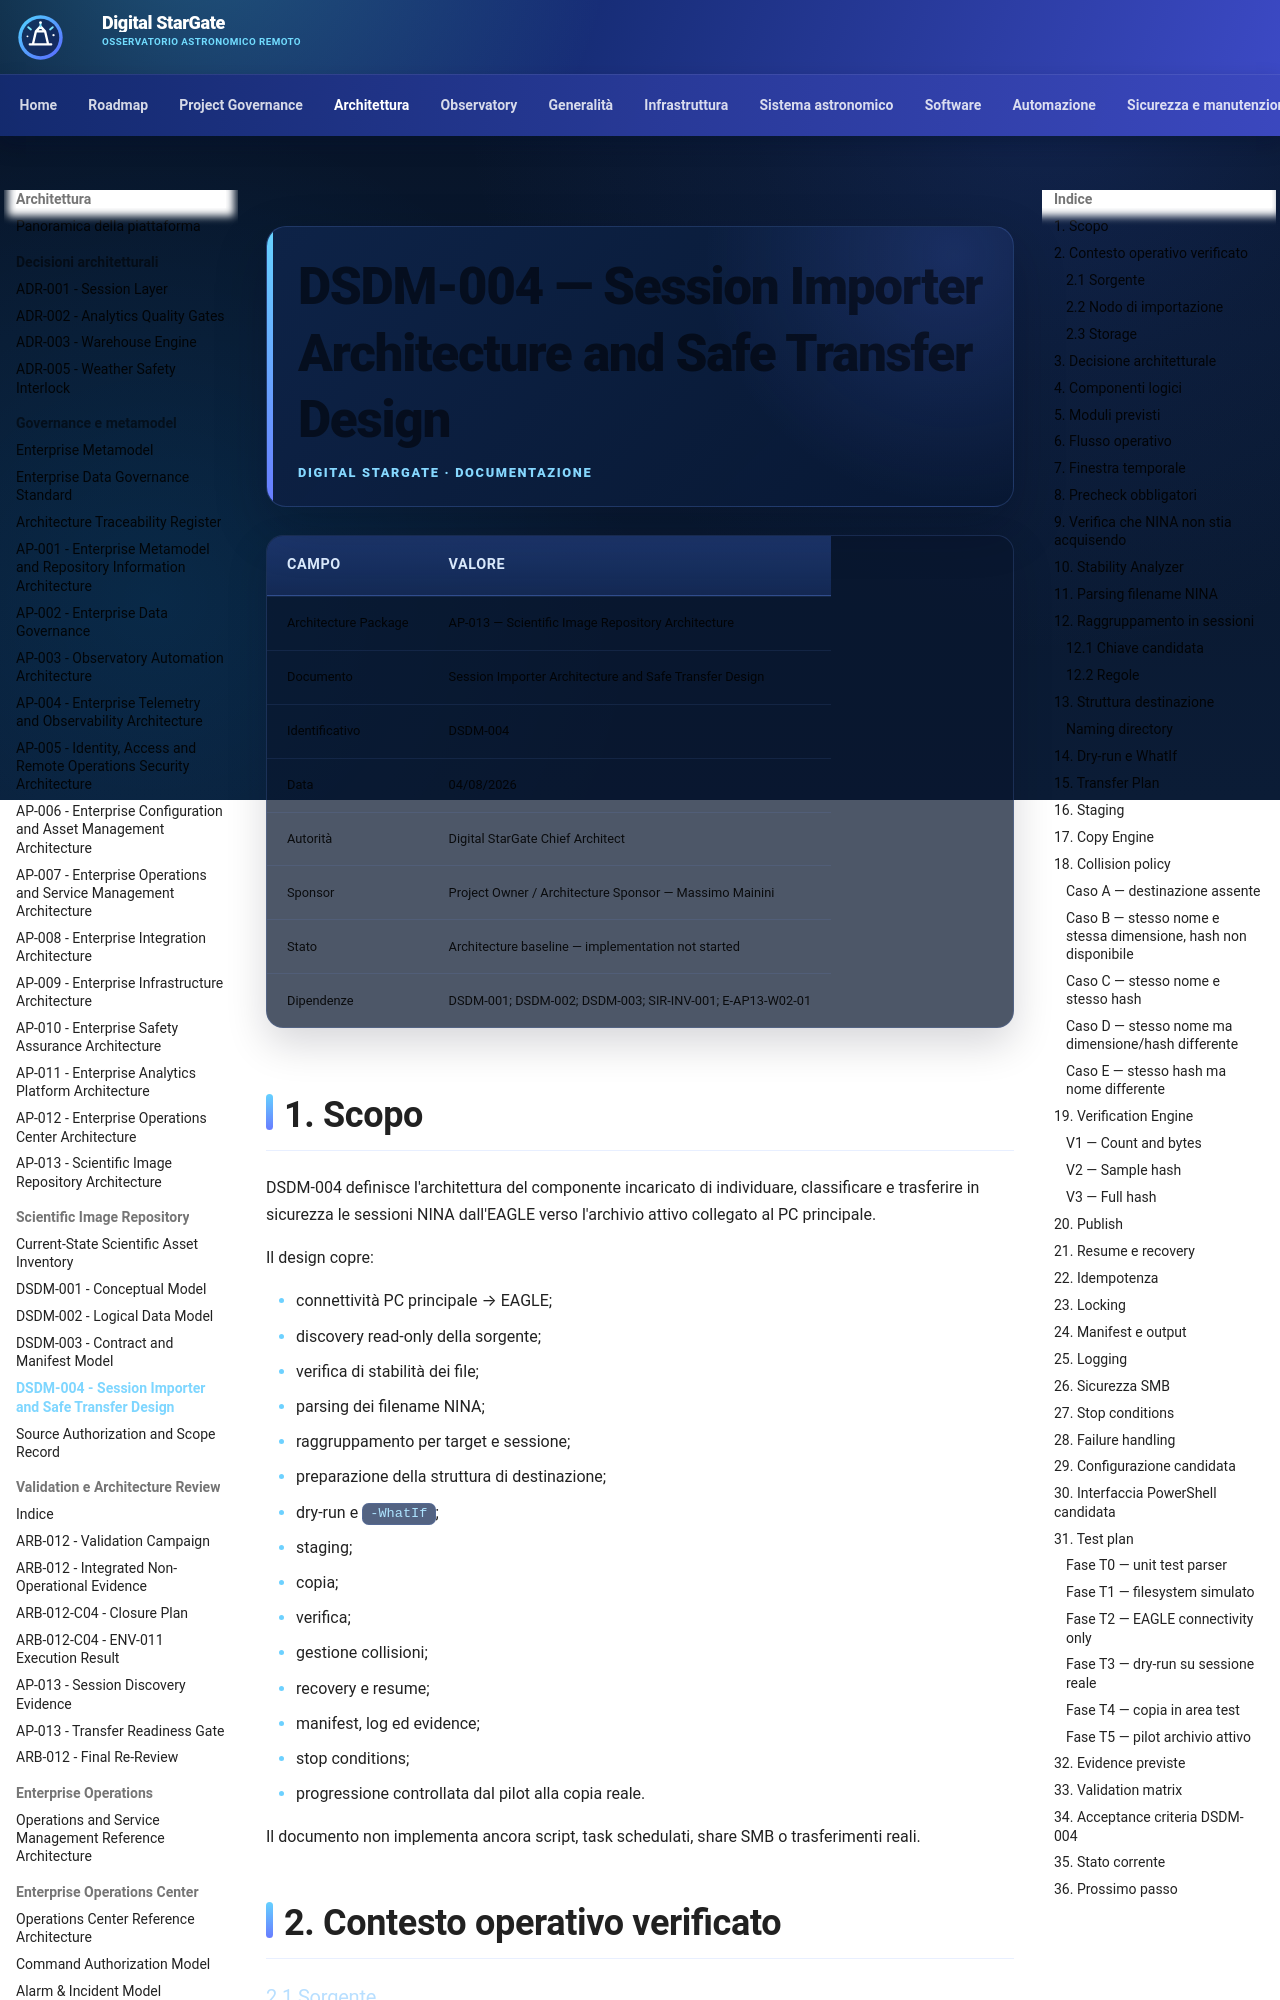

repository: maininimassimo-bit/digital-stargate-manual · page: architecture/scientific-assets/DSDM-004-Session-Importer-Architecture-and-Safe-Transfer-Design/index.html · generator: mkdocs

# DSDM-004 — Session Importer Architecture and Safe Transfer Design

| Campo | Valore |
|---|---|
| Architecture Package | AP-013 — Scientific Image Repository Architecture |
| Documento | Session Importer Architecture and Safe Transfer Design |
| Identificativo | DSDM-004 |
| Data | 04/08/2026 |
| Autorità | Digital StarGate Chief Architect |
| Sponsor | Project Owner / Architecture Sponsor — Massimo Mainini |
| Stato | Architecture baseline — implementation not started |
| Dipendenze | DSDM-001; DSDM-002; DSDM-003; SIR-INV-001; E-AP13-W02-01 |

## 1. Scopo

DSDM-004 definisce l'architettura del componente incaricato di individuare, classificare e trasferire in sicurezza le sessioni NINA dall'EAGLE verso l'archivio attivo collegato al PC principale.

Il design copre:

- connettività PC principale → EAGLE;
- discovery read-only della sorgente;
- verifica di stabilità dei file;
- parsing dei filename NINA;
- raggruppamento per target e sessione;
- preparazione della struttura di destinazione;
- dry-run e `-WhatIf`;
- staging;
- copia;
- verifica;
- gestione collisioni;
- recovery e resume;
- manifest, log ed evidence;
- stop conditions;
- progressione controllata dal pilot alla copia reale.

Il documento non implementa ancora script, task schedulati, share SMB o trasferimenti reali.

## 2. Contesto operativo verificato

### 2.1 Sorgente

| Campo | Valore |
|---|---|
| Host | `EAGLE30154` |
| Root NINA | `D:\Images NINA\Target` |
| Accesso previsto | share SMB read-only dal PC principale |
| Rete Ethernet candidata | `192.168.1.144/24` |
| Rete Wi-Fi alternativa | `192.168.1.184/24` |
| Finestra preferita | 07:30–08:30 ora locale |
| Spegnimento normale EAGLE | circa 08:30 |
| NINA attiva durante il trasferimento | No |
